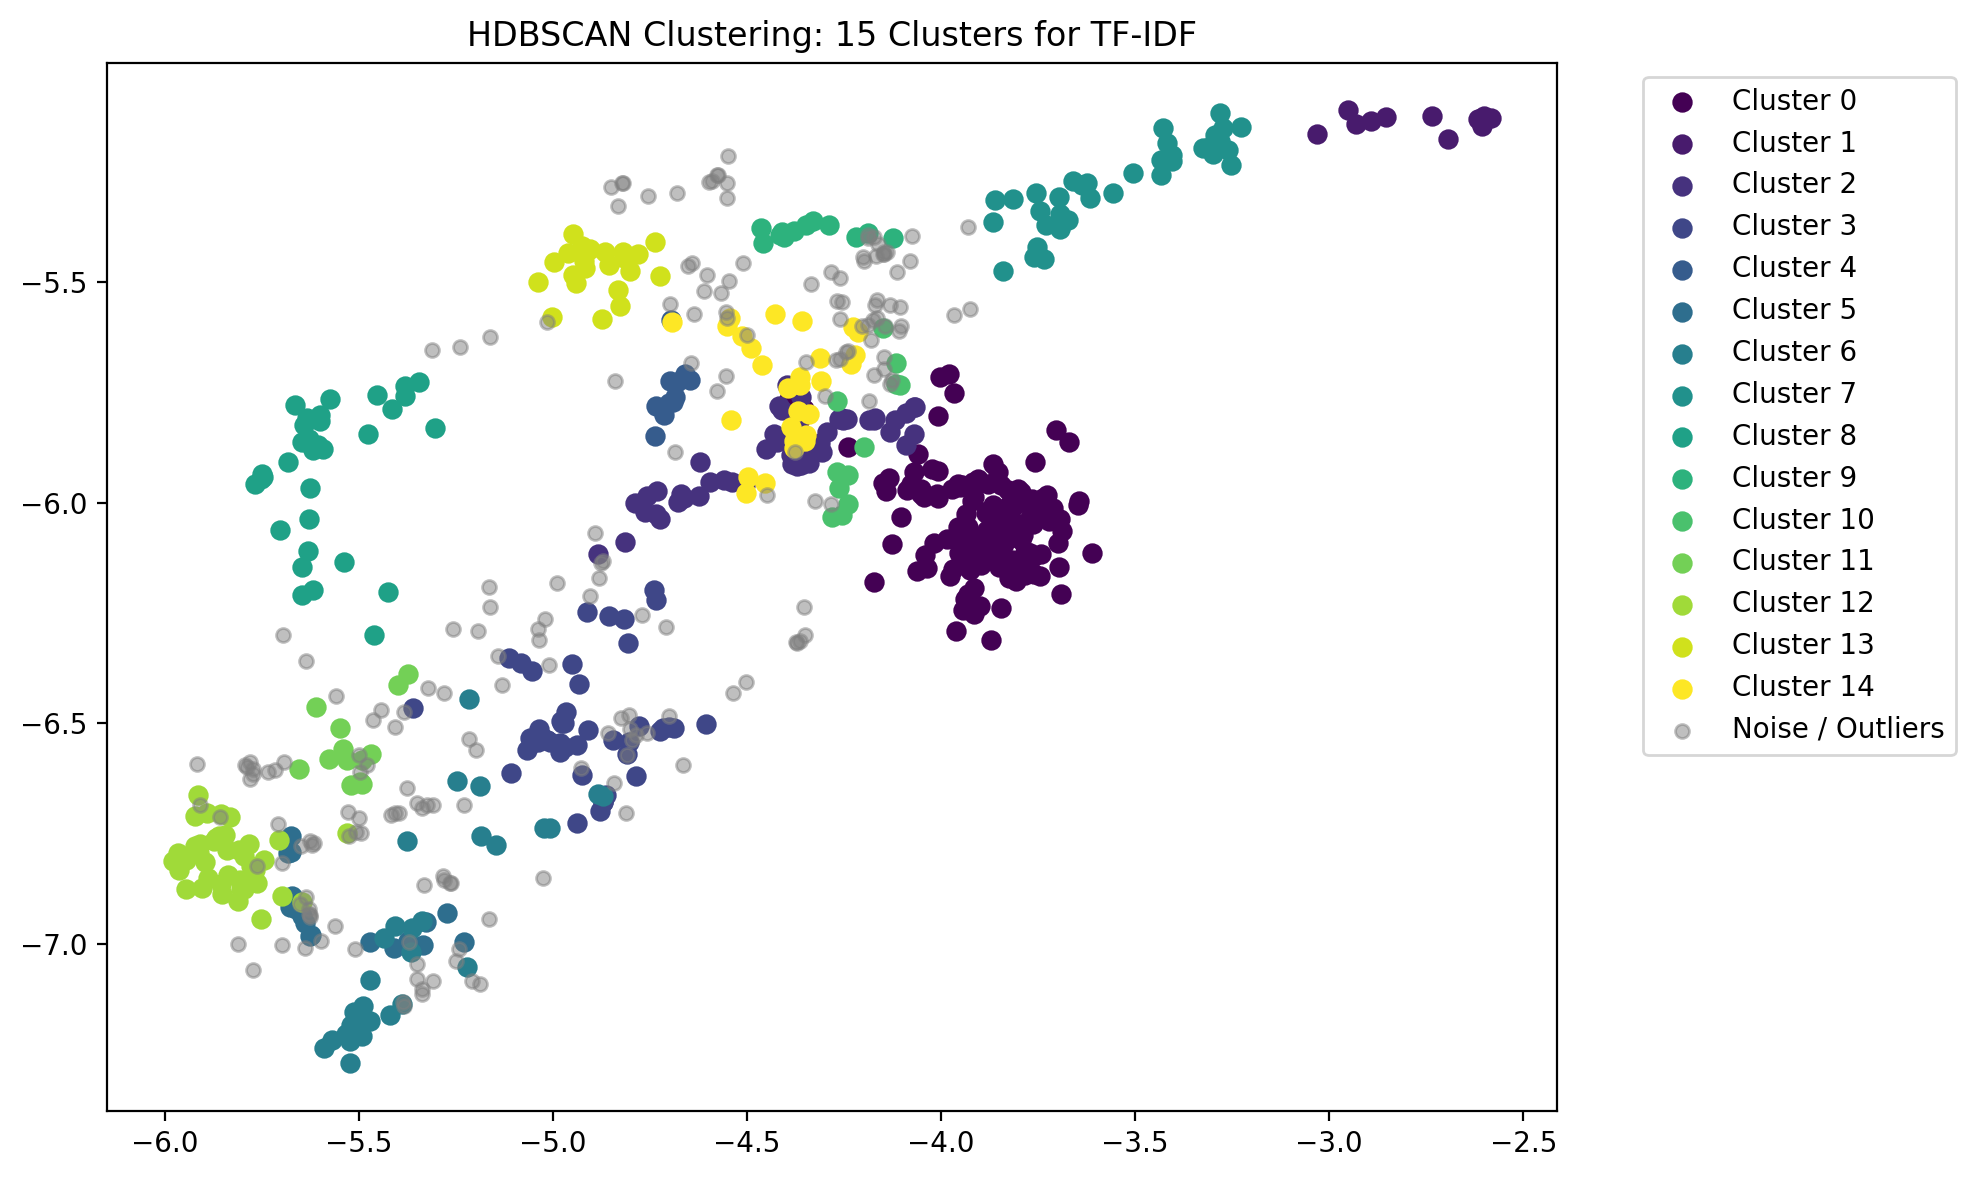

Values plotted in this chart, from the file beside it:
x, y, cluster
-3.901, -6.234, 0.000000
-5.397, -6.704, -1
-4.779, -6.507, 3
-5.028, -6.532, 3
-3.837, -6.095, 0.000000
-5.384, -7.142, -1
-5.617, -6.771, -1
-4.92, -5.452, 13
-5.522, -6.64, 11
-4.846, -6.537, 3
-5.386, -7.132, -1
-5.036, -6.514, 3
-5.067, -6.562, 3
-5.352, -7.045, -1
-4.504, -6.408, -1
-5.337, -7.101, -1
-5.351, -7.079, -1
-5.888, -6.851, 12
-5.166, -6.944, -1
-5.898, -6.815, 12
-4.188, -5.389, 9
-4.863, -6.662, 3
-3.31, -5.193, 7
-5.28, -6.431, -1
-4.372, -5.917, 2
-5.239, -5.647, -1
-5.06, -6.534, 3
-5.752, -5.947, 8
-4.685, -5.76, 4
-3.273, -5.151, 7
-4.805, -6.543, 3
-3.815, -5.313, 7
-5.699, -7.004, -1
-5.337, -7.115, -1
-3.919, -6.073, 0.000000
-4.735, -6.22, 3
-5.859, -6.712, -1
-5.91, -6.774, 12
-4.298, -5.758, -1
-2.695, -5.177, 1
-5.527, -6.757, -1
-5.055, -6.383, 3
-4.103, -6.032, 0.000000
-5.498, -6.634, 11
-4.26, -5.585, -1
-5.228, -6.686, -1
-4.538, -5.952, 2
-4.884, -6.662, 6
-4.981, -6.565, 3
-5.027, -6.85, -1
-5.837, -6.843, 12
-4.068, -5.784, 2
-5.811, -7.001, -1
-5.381, -5.736, 8
-4.669, -5.981, 2
-4.262, -5.967, 10
-3.93, -6.055, 0.000000
-3.405, -5.212, 7
-5.528, -6.7, -1
-5.496, -6.749, -1
... 667 more rows
